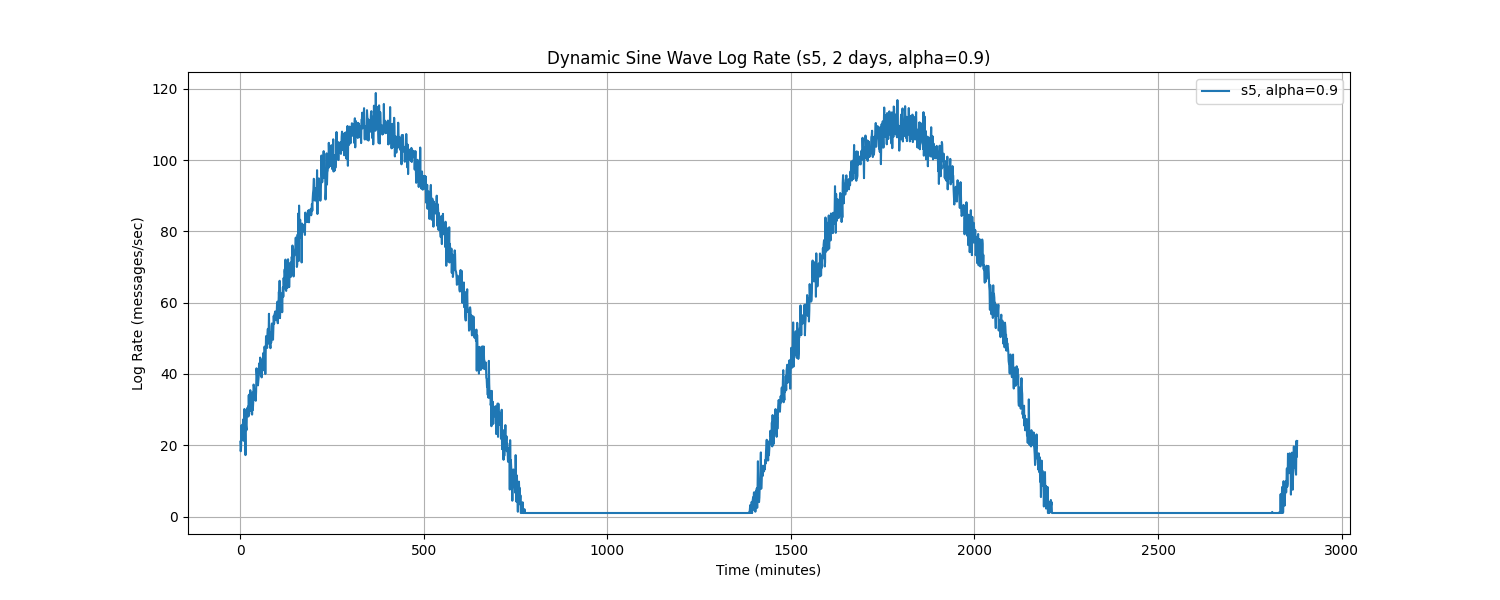

Source data for this figure (header and first rows):
Time, log_rate_msg_per_sec
0.0, 20.99
1.0, 18.32
2.0, 19.43
3.0, 25.63
4.0, 21.38
5.0, 22.73
6.0, 21.64
7.0, 26.01
8.0, 27.27
9.0, 21.25
10.0, 23.2
11.0, 30.17
12.0, 28.06
13.0, 23.19
14.0, 17.24
15.0, 25.96
16.0, 24.88
17.0, 24.24
18.0, 30.3
19.0, 30.4
20.0, 30.28
21.0, 30.88
22.0, 28.07
23.0, 34.05
24.0, 28.7
25.0, 34.28
26.0, 29.66
27.0, 35.45
28.0, 34.61
29.0, 29.83
30.0, 30.31
31.0, 32.09
32.0, 28.6
33.0, 34.77
34.0, 29.87
35.0, 31.9
36.0, 37.03
37.0, 36.6
38.0, 34.75
39.0, 33.23
40.0, 34.52
41.0, 32.65
42.0, 32.47
43.0, 35.18
44.0, 41.58
45.0, 39.92
46.0, 38.97
47.0, 37.63
48.0, 36.8
49.0, 37.95
50.0, 39.32
51.0, 42.94
52.0, 40
53.0, 41.46
54.0, 44.59
55.0, 43.81
56.0, 39.59
57.0, 44.01
58.0, 39.04
59.0, 42.01
... 2,820 more rows
